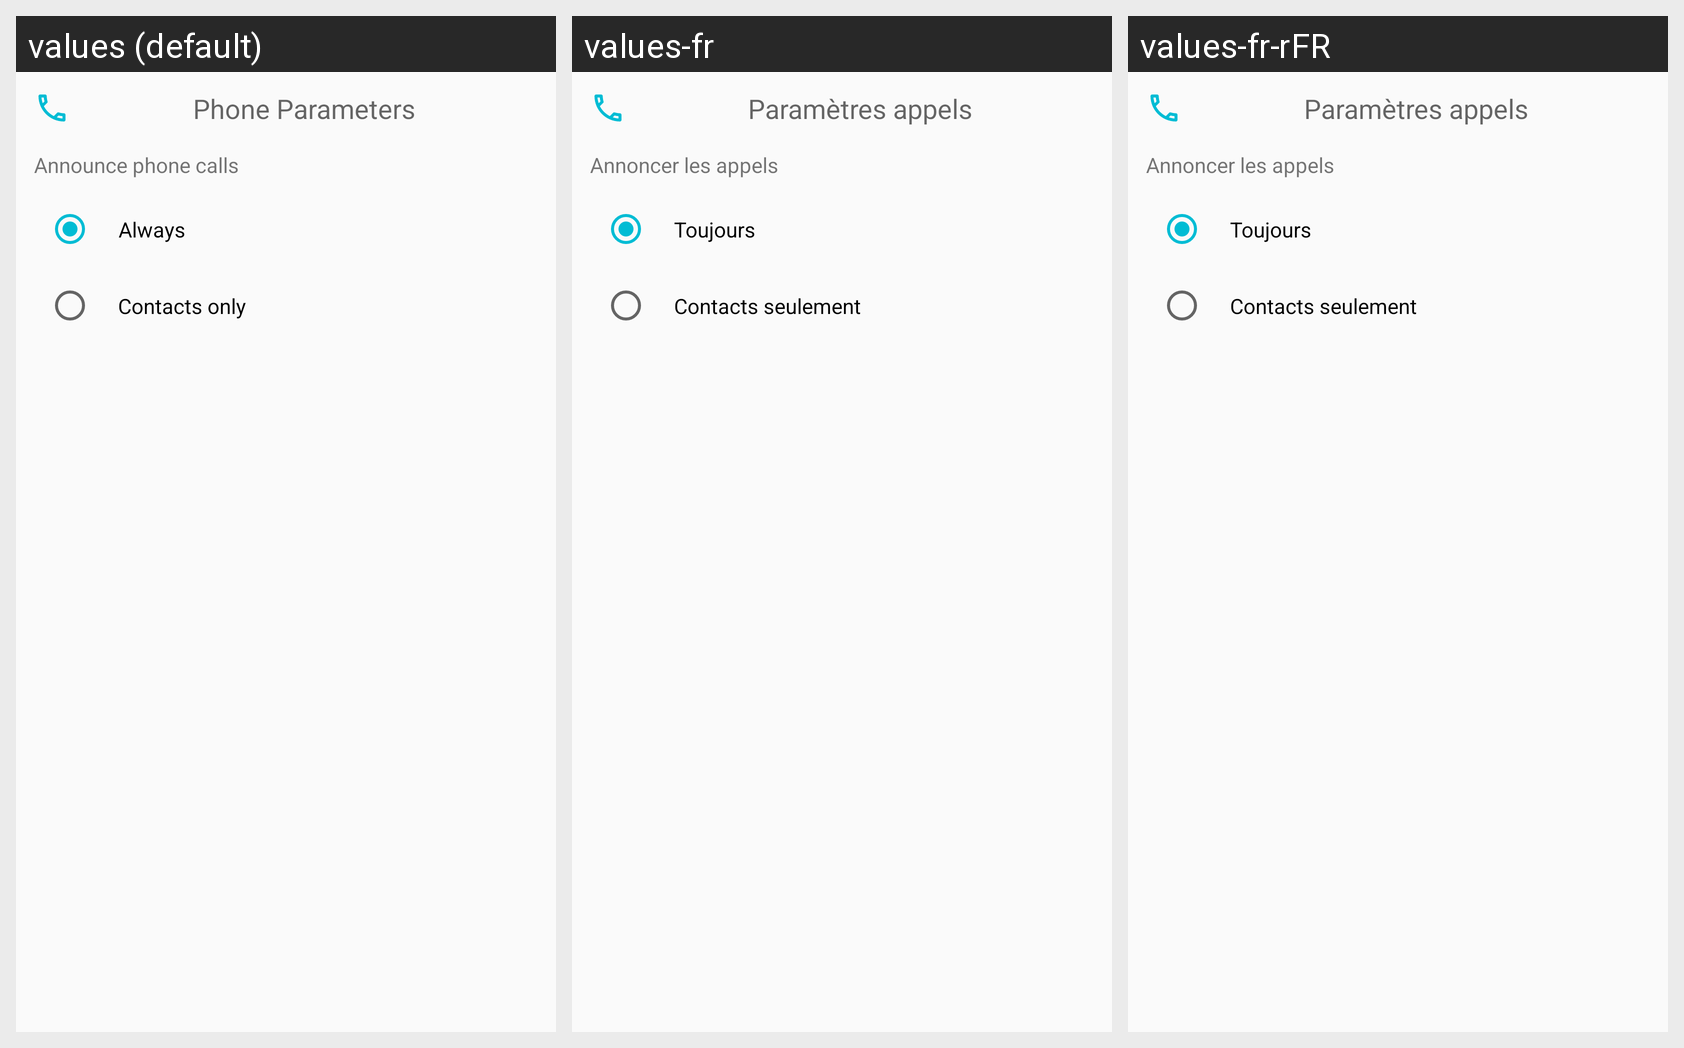

Here is an Android app screen in its default locale and in the app's own translations. Write out the translated-string differences for the strings that appear on this screen.
Android screen res/layout/parametres_telephone.xml rendered under 3 locales, left to right: values (default), values-fr, values-fr-rFR. Device: Nexus 5 (rendered at 1080×1920; each locale shown at half size, 540×960, under a caption strip naming it); theme AppTheme.
Strings drawn on this screen, with the default value and each locale's value (text and hints the layout hard-codes, and strings that could not be matched under every locale, appear in the picture but are not listed):

ui_toujours
  values: Always
  values-fr: Toujours
  values-fr-rFR: Toujours

ui_contacts_seulement
  values: Contacts only
  values-fr: Contacts seulement
  values-fr-rFR: Contacts seulement
